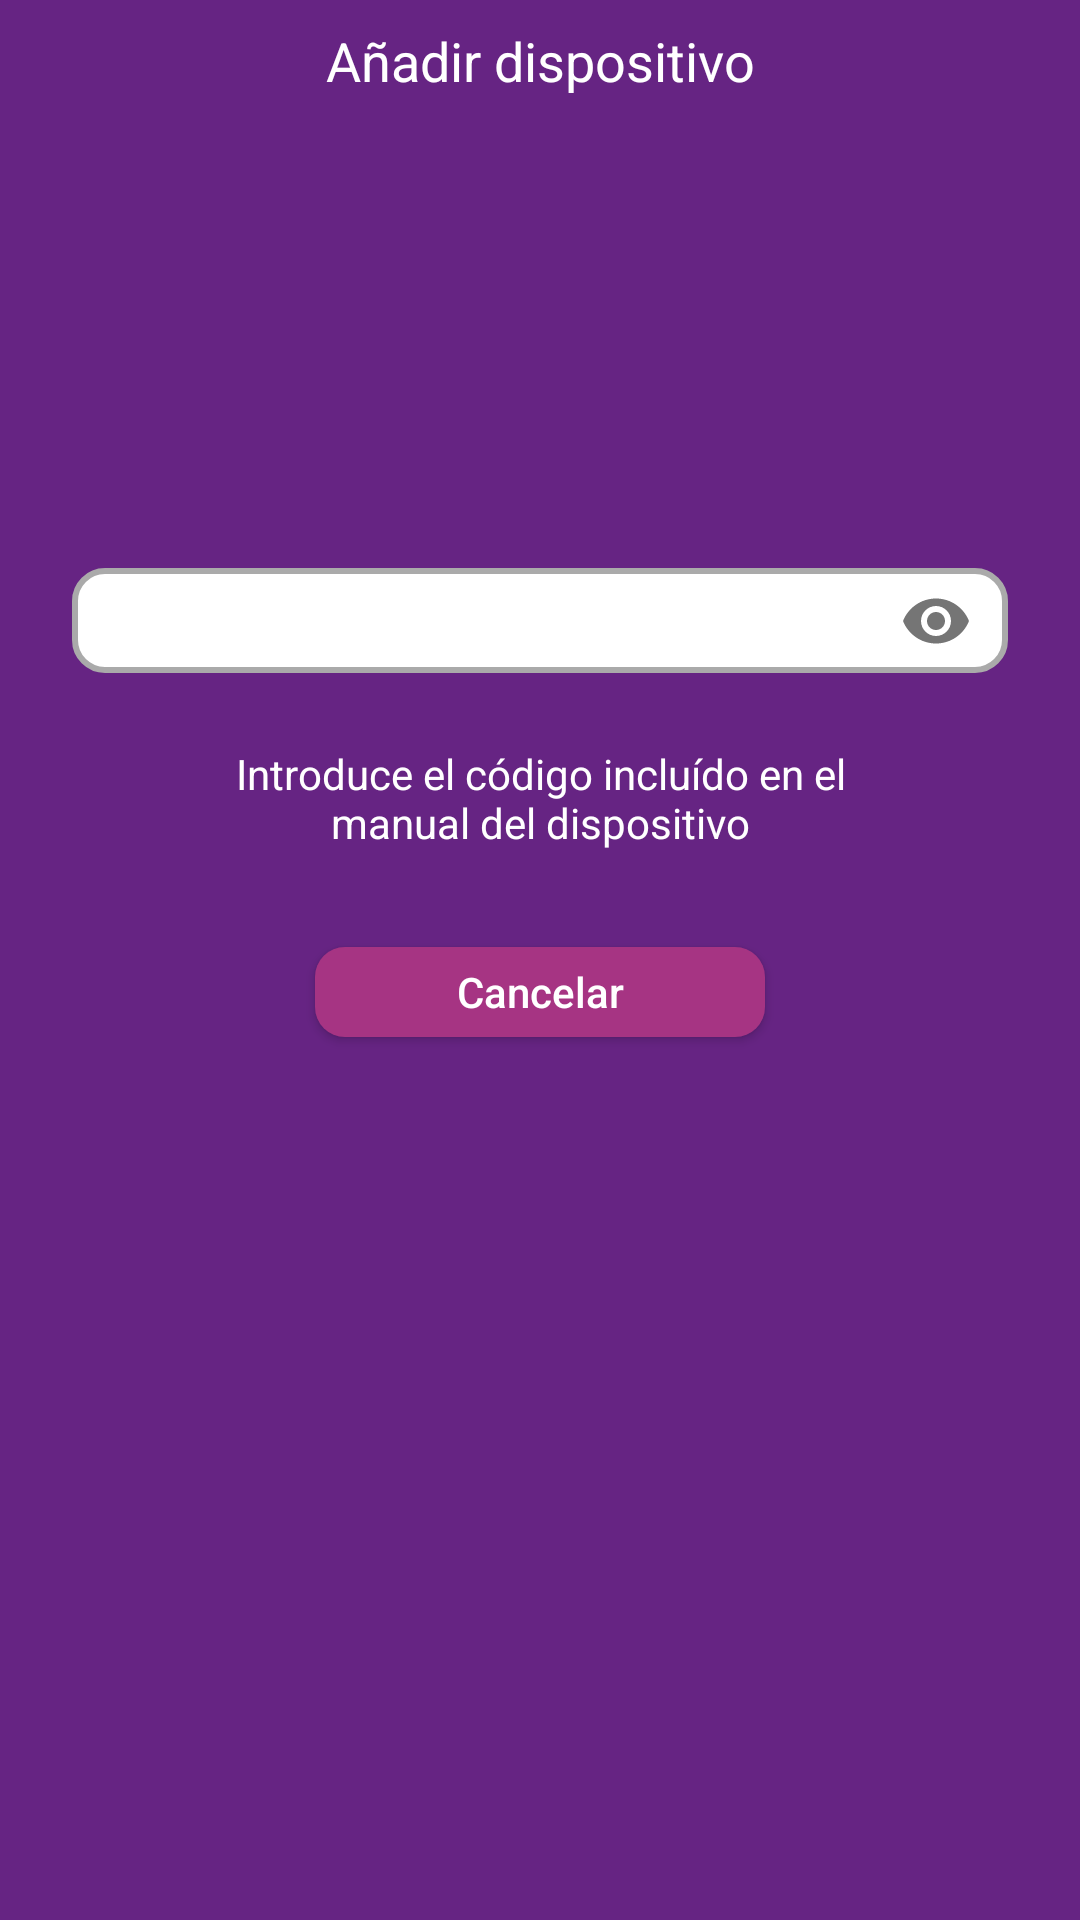

Android layout source for this screen:
<!-- AndroidManifest.xml: activity theme AppTheme -->
<!-- res/layout/activity_pair_device.xml -->
<?xml version="1.0" encoding="utf-8"?>
<android.support.constraint.ConstraintLayout xmlns:android="http://schemas.android.com/apk/res/android"
    xmlns:app="http://schemas.android.com/apk/res-auto"
    xmlns:tools="http://schemas.android.com/tools"
    android:layout_width="match_parent"
    android:layout_height="match_parent"
    android:background="@color/purple"
    tools:context="com.tunashields.wand.activities.PairDeviceActivity">

    <TextView
        android:id="@+id/textView5"
        android:layout_width="wrap_content"
        android:layout_height="wrap_content"
        android:layout_marginTop="8dp"
        android:text="@string/label_add_device"
        android:textColor="@color/text_color_white"
        android:textSize="@dimen/text_size_medium"
        app:layout_constraintLeft_toLeftOf="parent"
        app:layout_constraintRight_toRightOf="parent"
        app:layout_constraintTop_toTopOf="parent" />

    <android.support.design.widget.TextInputLayout
        android:id="@+id/textInputLayout"
        android:layout_width="0dp"
        android:layout_height="wrap_content"
        android:layout_marginEnd="24dp"
        android:layout_marginStart="24dp"
        app:layout_constraintBottom_toBottomOf="parent"
        app:layout_constraintLeft_toLeftOf="parent"
        app:layout_constraintRight_toRightOf="parent"
        app:layout_constraintTop_toTopOf="parent"
        app:layout_constraintVertical_bias="0.3"
        app:passwordToggleEnabled="true">

        <EditText
            android:id="@+id/edit_enter_password"
            style="@style/EditText"
            android:imeOptions="actionGo"
            android:inputType="numberPassword"
            android:maxLength="5"
            tools:ignore="LabelFor" />

    </android.support.design.widget.TextInputLayout>

    <TextView
        android:id="@+id/textView6"
        android:layout_width="wrap_content"
        android:layout_height="wrap_content"
        android:layout_marginTop="24dp"
        android:text="@string/label_insert_manual_code"
        android:textAlignment="center"
        android:textColor="@color/text_color_white"
        android:textSize="@dimen/text_size_normal"
        app:layout_constraintLeft_toLeftOf="parent"
        app:layout_constraintRight_toRightOf="parent"
        app:layout_constraintTop_toBottomOf="@+id/textInputLayout" />

    <Button
        android:id="@+id/button_cancel"
        style="@style/VioletButton"
        android:layout_marginTop="32dp"
        android:text="@string/label_cancel"
        app:layout_constraintLeft_toLeftOf="parent"
        app:layout_constraintRight_toRightOf="parent"
        app:layout_constraintTop_toBottomOf="@+id/textView6" />

</android.support.constraint.ConstraintLayout>
<!-- resources referenced by this layout -->
<resources>
  <color name="purple">#662483</color>
  <color name="text_color_white">#ffffff</color>
  <dimen name="text_size_medium">18sp</dimen>
  <dimen name="text_size_normal">14sp</dimen>
  <string name="label_add_device">Añadir dispositivo</string>
  <string name="label_cancel">Cancelar</string>
  <string name="label_insert_manual_code">Introduce el código incluído en el\nmanual del dispositivo</string>
  <style name="EditText">
          <item name="android:layout_width">match_parent</item>
          <item name="android:layout_height">35dp</item>
          <item name="android:background">@drawable/background_edittext</item>
          <item name="android:textColor">@color/text_color_black</item>
          <item name="android:textSize">@dimen/text_size_normal</item>
          <item name="android:paddingEnd">16dp</item>
          <item name="android:paddingStart">16dp</item>
      </style>
  <style name="VioletButton">
          <item name="android:layout_width">150dp</item>
          <item name="android:layout_height">30dp</item>
          <item name="android:background">@drawable/background_violet_button</item>
          <item name="android:textAllCaps">false</item>
          <item name="android:textColor">@color/text_color_white</item>
          <item name="android:textSize">@dimen/text_size_normal</item>
      </style>
  <style name="AppTheme" parent="Theme.AppCompat.Light.NoActionBar">
          
          <item name="colorPrimary">@color/colorPrimary</item>
          <item name="colorPrimaryDark">@color/colorPrimaryDark</item>
          <item name="colorAccent">@color/colorAccent</item>
      </style>
  <!-- drawable background_edittext (drawable) -->
  <?xml version="1.0" encoding="utf-8"?>
  <shape xmlns:android="http://schemas.android.com/apk/res/android">
      <corners android:radius="10dp" />
      <solid android:color="@color/white" />
      <stroke
          android:width="2dp"
          android:color="@android:color/darker_gray" />
  </shape>
  <color name="text_color_black">#000000</color>
  <!-- drawable background_violet_button (drawable) -->
  <?xml version="1.0" encoding="utf-8"?>
  <selector xmlns:android="http://schemas.android.com/apk/res/android">
      <item android:state_pressed="false">
          <shape android:shape="rectangle">
              <corners android:radius="10dp" />
              <solid android:color="@color/violet" />
          </shape>
      </item>
      <item android:state_pressed="true">
          <shape android:shape="rectangle">
              <corners android:radius="10dp" />
              <solid android:color="@color/violet_transparent" />
          </shape>
      </item>
  </selector>
  <color name="colorPrimary">#662483</color>
  <color name="colorPrimaryDark">#571a72</color>
  <color name="colorAccent">#009688</color>
  <color name="white">#ffffff</color>
  <color name="violet">#a63483</color>
  <color name="violet_transparent">#80a63483</color>
</resources>
